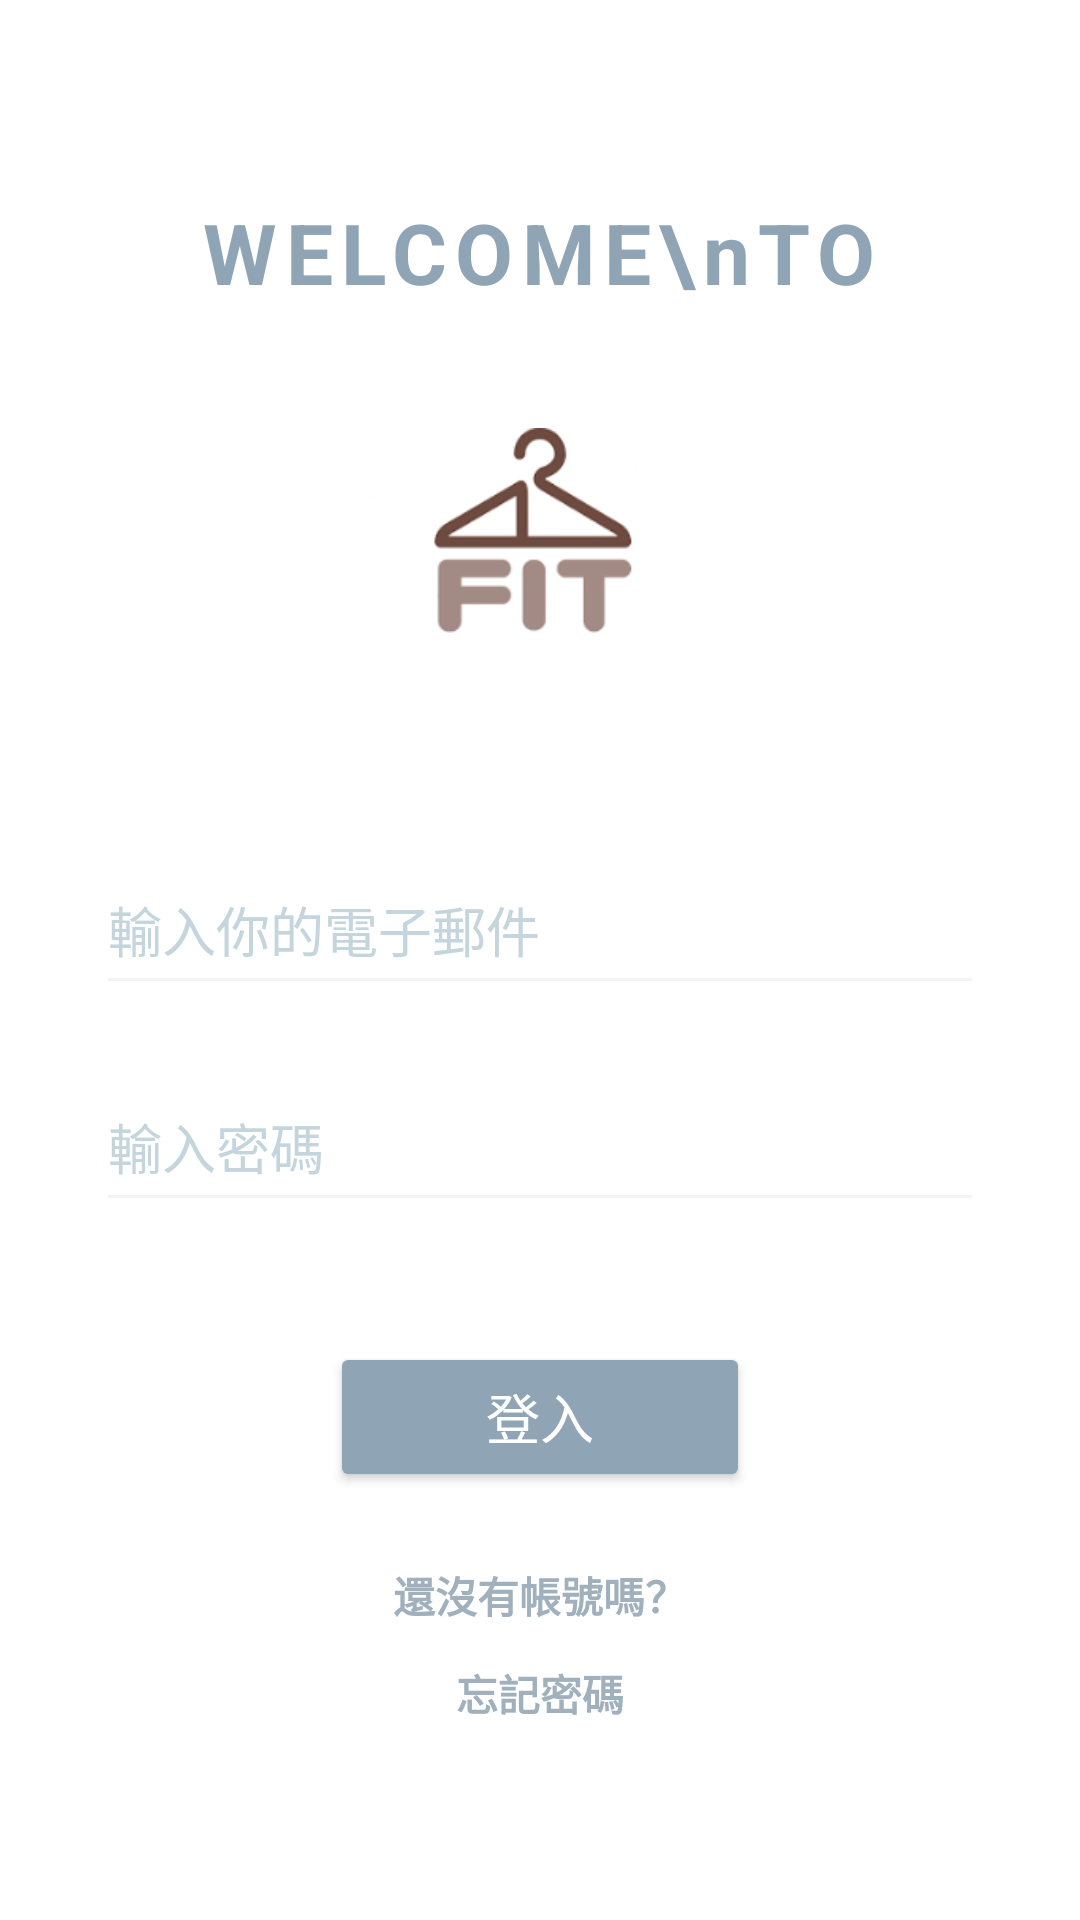

Here is an Android app screen rendered from its layout file. Give the layout XML and the strings, colors and styles it references.
<!-- AndroidManifest.xml: application theme Theme.Eclothes -->
<!-- res/layout/login.xml -->
<?xml version="1.0" encoding="utf-8"?>
<LinearLayout xmlns:android="http://schemas.android.com/apk/res/android"
    xmlns:app="http://schemas.android.com/apk/res-auto"
    xmlns:tools="http://schemas.android.com/tools"
    android:layout_width="match_parent"
    android:layout_height="match_parent"
    android:orientation="vertical"
    android:gravity="center_horizontal"
    android:padding="32dp"
    android:background="@color/brand_background"
    tools:context=".login">

    <Space
        android:layout_width="match_parent"
        android:layout_height="0dp"
        android:layout_weight="1" />

    <TextView
        android:layout_width="wrap_content"
        android:layout_height="wrap_content"
        android:text="WELCOME\nTO"
        android:textAlignment="center"
        android:textColor="@color/brand_primary"
        android:textSize="28sp"
        android:textStyle="bold"
        android:letterSpacing="0.1" />

    <ImageView
        android:id="@+id/imageView2"
        android:layout_width="120dp"
        android:layout_height="120dp"
        android:layout_marginTop="16dp"
        android:layout_marginBottom="48dp"
        android:src="@drawable/logo_login" />

    <EditText
        android:id="@+id/user_name"
        android:layout_width="match_parent"
        android:layout_height="wrap_content"
        android:hint="輸入你的電子郵件"
        android:textColorHint="@color/text_hint"
        android:textColor="#556A7F"
        android:backgroundTint="@color/divider_line"
        android:paddingBottom="12dp"
        android:inputType="textEmailAddress"
        android:layout_marginBottom="24dp" />

    <EditText
        android:id="@+id/password"
        android:layout_width="match_parent"
        android:layout_height="wrap_content"
        android:hint="輸入密碼"
        android:textColorHint="@color/text_hint"
        android:textColor="#556A7F"
        android:backgroundTint="@color/divider_line"
        android:paddingBottom="12dp"
        android:inputType="textPassword"
        android:layout_marginBottom="40dp" />

    <Button
        android:id="@+id/btn_login"
        android:layout_width="140dp"
        android:layout_height="50dp"
        android:text="登入"
        android:textColor="@color/white"
        android:textSize="18sp"
        android:backgroundTint="@color/brand_primary"
        app:cornerRadius="25dp" />

    <LinearLayout
        android:layout_width="wrap_content"
        android:layout_height="wrap_content"
        android:orientation="vertical"
        android:gravity="center_horizontal"
        android:layout_marginTop="24dp">

        <TextView
            android:id="@+id/txv_register"
            android:layout_width="wrap_content"
            android:layout_height="wrap_content"
            android:text="還沒有帳號嗎？"
            android:textColor="@color/brand_secondary"
            android:textSize="14sp"
            android:textStyle="bold"
            android:layout_marginBottom="12dp" />

        <TextView
            android:id="@+id/txv_forget"
            android:layout_width="wrap_content"
            android:layout_height="wrap_content"
            android:text="忘記密碼"
            android:textColor="@color/brand_secondary"
            android:textSize="14sp"
            android:textStyle="bold" />
    </LinearLayout>

    <Space
        android:layout_width="match_parent"
        android:layout_height="0dp"
        android:layout_weight="1" />

</LinearLayout>
<!-- resources referenced by this layout -->
<resources>
  <color name="brand_background">#FFFFFF</color>
  <color name="brand_primary">#8FA4B5</color>
  <color name="brand_secondary">#A0B0BD</color>
  <color name="divider_line">#F0F4F7</color>
  <color name="text_hint">#C4D5DD</color>
  <color name="white">#FFFFFFFF</color>
  <!-- drawable logo_login: png bitmap (drawable, 12415 bytes) -->
  <style name="Theme.Eclothes" parent="Theme.MaterialComponents.DayNight.NoActionBar">
          <item name="colorPrimary">@color/brand_primary</item>
          <item name="colorPrimaryVariant">@color/brand_primary</item>
          <item name="colorOnPrimary">@color/white</item>
  
          <item name="colorSecondary">@color/brand_secondary</item>
          <item name="colorSecondaryVariant">@color/brand_secondary</item>
          <item name="colorOnSecondary">@color/white</item>
  
          <item name="android:statusBarColor">@color/brand_primary</item>
      </style>
</resources>
